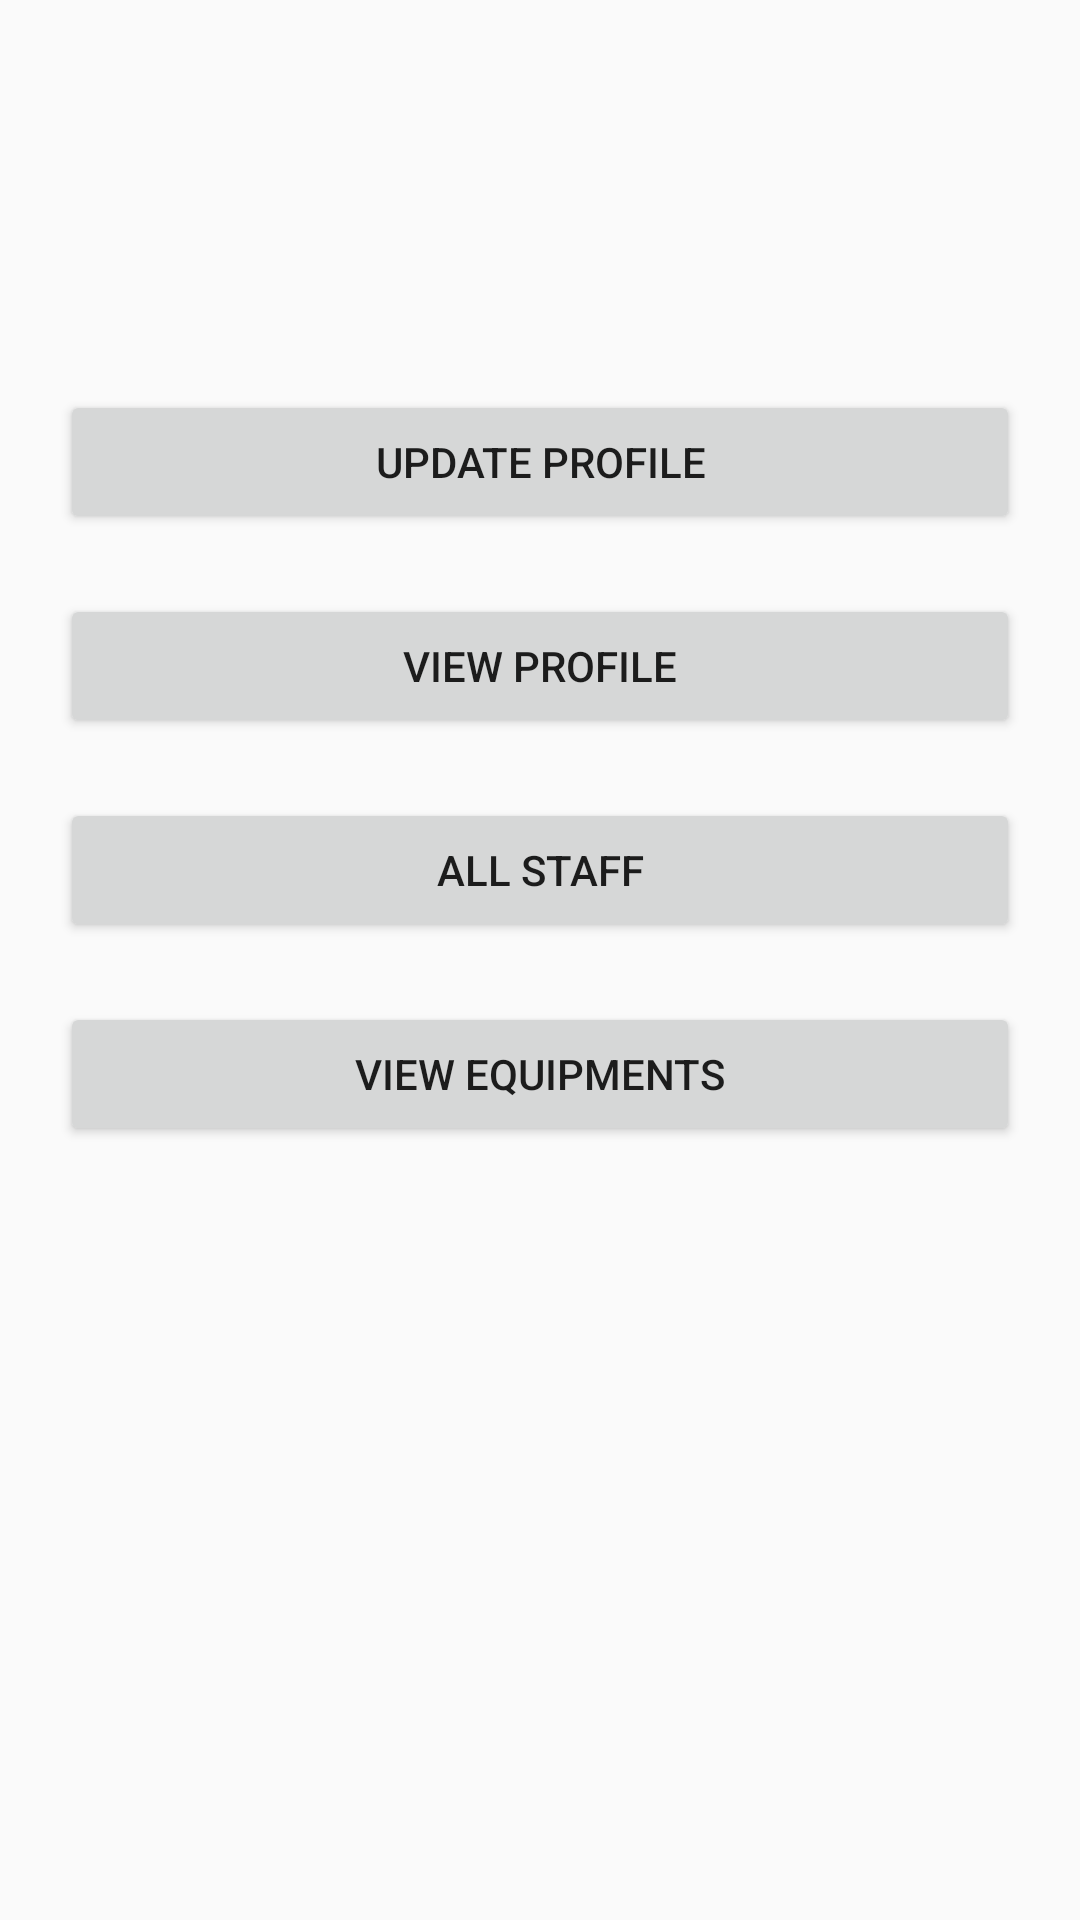

Produce the Android XML layout that renders to this screen, including the resource entries it uses.
<!-- AndroidManifest.xml: application theme AppTheme -->
<!-- res/layout/activity_home_customer.xml -->
<?xml version="1.0" encoding="utf-8"?>
<LinearLayout android:orientation="vertical"
    android:layout_width="match_parent"
    android:layout_height="wrap_content"
    android:paddingTop="120dp"
    android:paddingLeft="20dp"
    android:paddingRight="20dp"
    xmlns:android="http://schemas.android.com/apk/res/android">

    <Button
        android:id="@+id/update_profile_button_customer"
        android:layout_width="fill_parent"
        android:layout_height="wrap_content"
        android:padding="10dp"
        android:layout_marginTop="10dp"
        android:layout_marginBottom="10dp"
        android:onClick="updateProfileButton"
        android:text="Update Profile"/>

    <Button
        android:id="@+id/view_profile_button_customer"
        android:layout_width="fill_parent"
        android:layout_height="wrap_content"
        android:padding="10dp"
        android:layout_marginTop="10dp"
        android:layout_marginBottom="10dp"
        android:onClick="viewProfileButton"
        android:text="View Profile"/>

    <Button
        android:id="@+id/view_staff_button_customer2"
        android:layout_width="match_parent"
        android:layout_height="wrap_content"
        android:layout_marginBottom="10dp"
        android:layout_marginTop="10dp"
        android:onClick="viewAllStaff"
        android:padding="10dp"
        android:text="All Staff" />

    <Button
        android:id="@+id/view_equipment_button_customer2"
        android:layout_width="match_parent"
        android:layout_height="wrap_content"
        android:layout_marginBottom="10dp"
        android:layout_marginTop="10dp"
        android:onClick="viewEquipmentFunction"
        android:padding="10dp"
        android:text="View Equipments" />

</LinearLayout>
<!-- resources referenced by this layout -->
<resources>
  <style name="AppTheme" parent="Theme.AppCompat.Light.DarkActionBar">
          
          <item name="colorPrimary">@color/colorPrimary</item>
          <item name="colorPrimaryDark">@color/colorPrimaryDark</item>
          <item name="colorAccent">@color/colorAccent</item>
      </style>
  <!-- not gathered from this repository: default colours our renderer supplied (Android Studio template values) -->
  <color name="colorPrimary">#FF6200EE</color>
  <color name="colorPrimaryDark">#FF3700B3</color>
  <color name="colorAccent">#FF03DAC5</color>
</resources>
